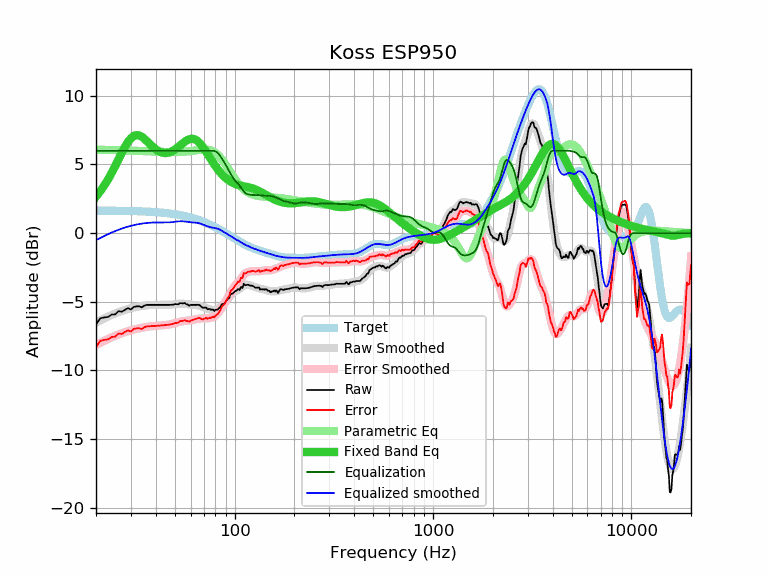

The table this chart was drawn from, first rows:
frequency, raw, error, smoothed, error_smoothed, equalization, parametric_eq, equalized_raw, equalized_smoothed, target
20, -6.65, -8.29, -6.51, -8.15, 6.00, 2.65, -0.65, -0.51, 1.64
21, -6.21, -7.85, -6.36, -7.99, 6.00, 3.04, -0.21, -0.36, 1.64
22, -6.14, -7.77, -6.21, -7.85, 6.00, 3.46, -0.14, -0.21, 1.64
23, -6.11, -7.74, -6.08, -7.71, 6.00, 3.91, -0.11, -0.08, 1.63
24, -5.93, -7.56, -5.96, -7.59, 6.00, 4.39, 0.07, 0.04, 1.63
25, -5.92, -7.55, -5.85, -7.48, 6.00, 4.89, 0.08, 0.15, 1.63
26, -5.68, -7.30, -5.75, -7.38, 6.00, 5.38, 0.32, 0.25, 1.62
27, -5.73, -7.35, -5.67, -7.29, 6.00, 5.86, 0.27, 0.33, 1.62
28, -5.58, -7.20, -5.59, -7.21, 6.00, 6.29, 0.42, 0.41, 1.62
29, -5.47, -7.08, -5.53, -7.14, 6.00, 6.64, 0.53, 0.47, 1.61
30, -5.56, -7.17, -5.47, -7.08, 6.00, 6.91, 0.44, 0.53, 1.61
31, -5.38, -6.98, -5.42, -7.02, 6.00, 7.08, 0.62, 0.58, 1.60
32, -5.34, -6.93, -5.38, -6.97, 6.00, 7.14, 0.66, 0.62, 1.60
33, -5.33, -6.92, -5.34, -6.93, 6.00, 7.11, 0.67, 0.66, 1.59
34, -5.41, -6.99, -5.31, -6.89, 6.00, 7.02, 0.59, 0.69, 1.58
35, -5.28, -6.85, -5.28, -6.86, 6.00, 6.88, 0.72, 0.72, 1.58
36, -5.23, -6.80, -5.26, -6.83, 6.00, 6.72, 0.77, 0.74, 1.57
37, -5.23, -6.79, -5.25, -6.81, 6.00, 6.55, 0.77, 0.75, 1.56
38, -5.23, -6.78, -5.23, -6.78, 6.00, 6.38, 0.77, 0.77, 1.55
39, -5.23, -6.77, -5.23, -6.77, 6.00, 6.23, 0.77, 0.77, 1.54
40, -5.23, -6.76, -5.22, -6.75, 6.00, 6.10, 0.77, 0.78, 1.53
41, -5.23, -6.75, -5.22, -6.74, 6.00, 6.00, 0.77, 0.78, 1.52
42, -5.23, -6.73, -5.23, -6.73, 6.00, 5.92, 0.77, 0.77, 1.51
43, -5.23, -6.72, -5.23, -6.72, 6.00, 5.87, 0.77, 0.77, 1.49
44, -5.23, -6.71, -5.23, -6.71, 6.00, 5.84, 0.77, 0.77, 1.48
45, -5.23, -6.69, -5.23, -6.69, 6.00, 5.83, 0.77, 0.77, 1.46
46, -5.23, -6.68, -5.23, -6.67, 6.00, 5.85, 0.77, 0.77, 1.45
47, -5.23, -6.66, -5.22, -6.65, 6.00, 5.88, 0.77, 0.78, 1.43
48, -5.22, -6.63, -5.21, -6.62, 6.00, 5.94, 0.78, 0.79, 1.42
49, -5.21, -6.61, -5.19, -6.59, 6.00, 6.00, 0.79, 0.81, 1.40
50, -5.17, -6.55, -5.18, -6.56, 6.00, 6.09, 0.83, 0.82, 1.38
51, -5.18, -6.54, -5.16, -6.52, 6.00, 6.18, 0.82, 0.84, 1.36
52, -5.18, -6.52, -5.15, -6.48, 6.00, 6.27, 0.82, 0.85, 1.34
53, -5.10, -6.41, -5.14, -6.45, 6.00, 6.37, 0.90, 0.86, 1.32
54, -5.11, -6.40, -5.14, -6.43, 6.00, 6.47, 0.89, 0.86, 1.29
55, -5.12, -6.39, -5.14, -6.41, 6.00, 6.56, 0.88, 0.86, 1.27
56, -5.09, -6.33, -5.15, -6.40, 6.00, 6.65, 0.91, 0.85, 1.25
57, -5.18, -6.40, -5.17, -6.39, 6.00, 6.73, 0.82, 0.83, 1.22
58, -5.20, -6.39, -5.18, -6.38, 6.00, 6.79, 0.80, 0.82, 1.19
59, -5.29, -6.46, -5.20, -6.37, 6.00, 6.84, 0.71, 0.80, 1.17
60, -5.23, -6.37, -5.21, -6.35, 6.00, 6.86, 0.77, 0.79, 1.14
61, -5.23, -6.34, -5.22, -6.33, 6.00, 6.87, 0.77, 0.78, 1.11
62, -5.23, -6.31, -5.23, -6.31, 6.00, 6.86, 0.77, 0.77, 1.08
63, -5.23, -6.28, -5.23, -6.28, 6.00, 6.83, 0.77, 0.77, 1.05
64, -5.23, -6.25, -5.24, -6.26, 6.00, 6.77, 0.77, 0.76, 1.02
65, -5.22, -6.20, -5.26, -6.24, 6.00, 6.71, 0.78, 0.74, 0.99
66, -5.23, -6.18, -5.28, -6.23, 6.00, 6.62, 0.77, 0.72, 0.95
67, -5.28, -6.20, -5.31, -6.23, 6.00, 6.52, 0.72, 0.69, 0.92
68, -5.37, -6.25, -5.34, -6.22, 6.00, 6.41, 0.63, 0.66, 0.88
69, -5.44, -6.29, -5.37, -6.22, 6.00, 6.29, 0.56, 0.63, 0.85
70, -5.43, -6.24, -5.41, -6.22, 6.00, 6.17, 0.57, 0.59, 0.81
71, -5.43, -6.20, -5.44, -6.22, 6.00, 6.03, 0.57, 0.56, 0.78
72, -5.43, -6.17, -5.48, -6.22, 6.00, 5.90, 0.57, 0.52, 0.74
73, -5.55, -6.25, -5.51, -6.21, 6.00, 5.77, 0.45, 0.49, 0.70
74, -5.53, -6.19, -5.53, -6.20, 6.00, 5.63, 0.47, 0.47, 0.66
75, -5.53, -6.15, -5.56, -6.18, 6.00, 5.50, 0.47, 0.44, 0.62
76, -5.60, -6.18, -5.58, -6.17, 6.00, 5.37, 0.40, 0.42, 0.59
77, -5.56, -6.10, -5.60, -6.14, 6.00, 5.24, 0.44, 0.40, 0.55
78, -5.58, -6.08, -5.61, -6.11, 6.00, 5.11, 0.42, 0.39, 0.51
79, -5.68, -6.14, -5.61, -6.07, 5.99, 4.99, 0.31, 0.38, 0.47
... 553 more rows
